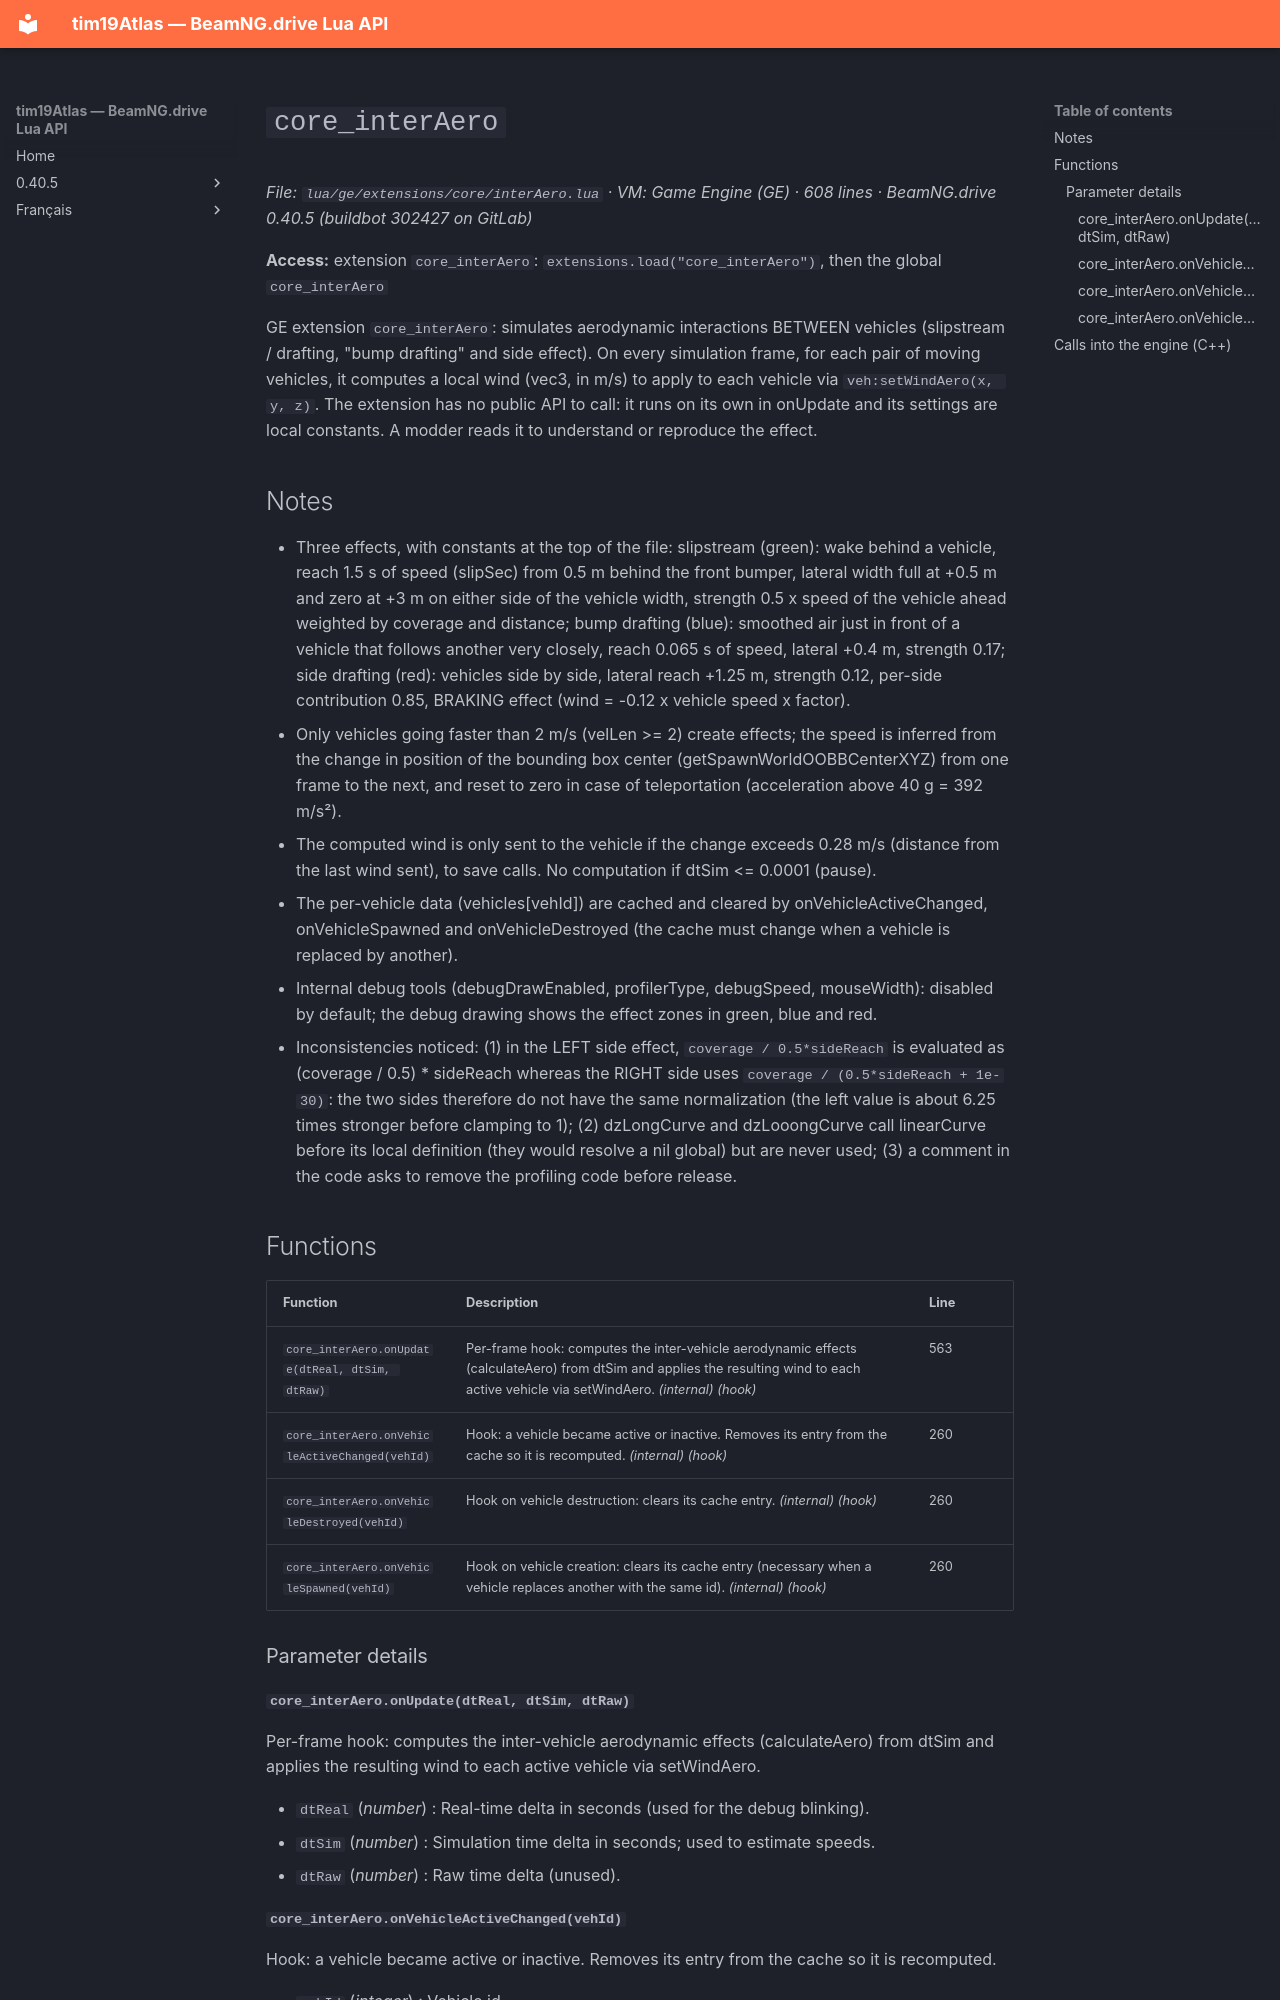

repository: Tim0219800/beamng-lua-atlas · page: 0.40.5/ge/extensions/core/interAero.html · generator: mkdocs

# `core_interAero`

*File: `lua/ge/extensions/core/interAero.lua` · VM: Game Engine (GE) · 608 lines · BeamNG.drive 0.40.5 (buildbot 302427 on GitLab)*

**Access:** extension `core_interAero`: `extensions.load("core_interAero")`, then the global `core_interAero`

GE extension `core_interAero`: simulates aerodynamic interactions BETWEEN vehicles (slipstream / drafting, "bump drafting" and side effect). On every simulation frame, for each pair of moving vehicles, it computes a local wind (vec3, in m/s) to apply to each vehicle via `veh:setWindAero(x, y, z)`. The extension has no public API to call: it runs on its own in onUpdate and its settings are local constants. A modder reads it to understand or reproduce the effect.

## Notes

- Three effects, with constants at the top of the file: slipstream (green): wake behind a vehicle, reach 1.5 s of speed (slipSec) from 0.5 m behind the front bumper, lateral width full at +0.5 m and zero at +3 m on either side of the vehicle width, strength 0.5 x speed of the vehicle ahead weighted by coverage and distance; bump drafting (blue): smoothed air just in front of a vehicle that follows another very closely, reach 0.065 s of speed, lateral +0.4 m, strength 0.17; side drafting (red): vehicles side by side, lateral reach +1.25 m, strength 0.12, per-side contribution 0.85, BRAKING effect (wind = -0.12 x vehicle speed x factor).
- Only vehicles going faster than 2 m/s (velLen >= 2) create effects; the speed is inferred from the change in position of the bounding box center (getSpawnWorldOOBBCenterXYZ) from one frame to the next, and reset to zero in case of teleportation (acceleration above 40 g = 392 m/s²).
- The computed wind is only sent to the vehicle if the change exceeds 0.28 m/s (distance from the last wind sent), to save calls. No computation if dtSim <= 0.0001 (pause).
- The per-vehicle data (vehicles[vehId]) are cached and cleared by onVehicleActiveChanged, onVehicleSpawned and onVehicleDestroyed (the cache must change when a vehicle is replaced by another).
- Internal debug tools (debugDrawEnabled, profilerType, debugSpeed, mouseWidth): disabled by default; the debug drawing shows the effect zones in green, blue and red.
- Inconsistencies noticed: (1) in the LEFT side effect, `coverage / 0.5*sideReach` is evaluated as (coverage / 0.5) * sideReach whereas the RIGHT side uses `coverage / (0.5*sideReach + 1e-30)`: the two sides therefore do not have the same normalization (the left value is about 6.25 times stronger before clamping to 1); (2) dzLongCurve and dzLooongCurve call linearCurve before its local definition (they would resolve a nil global) but are never used; (3) a comment in the code asks to remove the profiling code before release.

## Functions

| Function | Description | Line |
|---|---|---|
| `core_interAero.onUpdate(dtReal, dtSim, dtRaw)` | Per-frame hook: computes the inter-vehicle aerodynamic effects (calculateAero) from dtSim and applies the resulting wind to each active vehicle via setWindAero. *(internal)* *(hook)* | 563 |
| `core_interAero.onVehicleActiveChanged(vehId)` | Hook: a vehicle became active or inactive. Removes its entry from the cache so it is recomputed. *(internal)* *(hook)* | 260 |
| `core_interAero.onVehicleDestroyed(vehId)` | Hook on vehicle destruction: clears its cache entry. *(internal)* *(hook)* | 260 |
| `core_interAero.onVehicleSpawned(vehId)` | Hook on vehicle creation: clears its cache entry (necessary when a vehicle replaces another with the same id). *(internal)* *(hook)* | 260 |

### Parameter details
